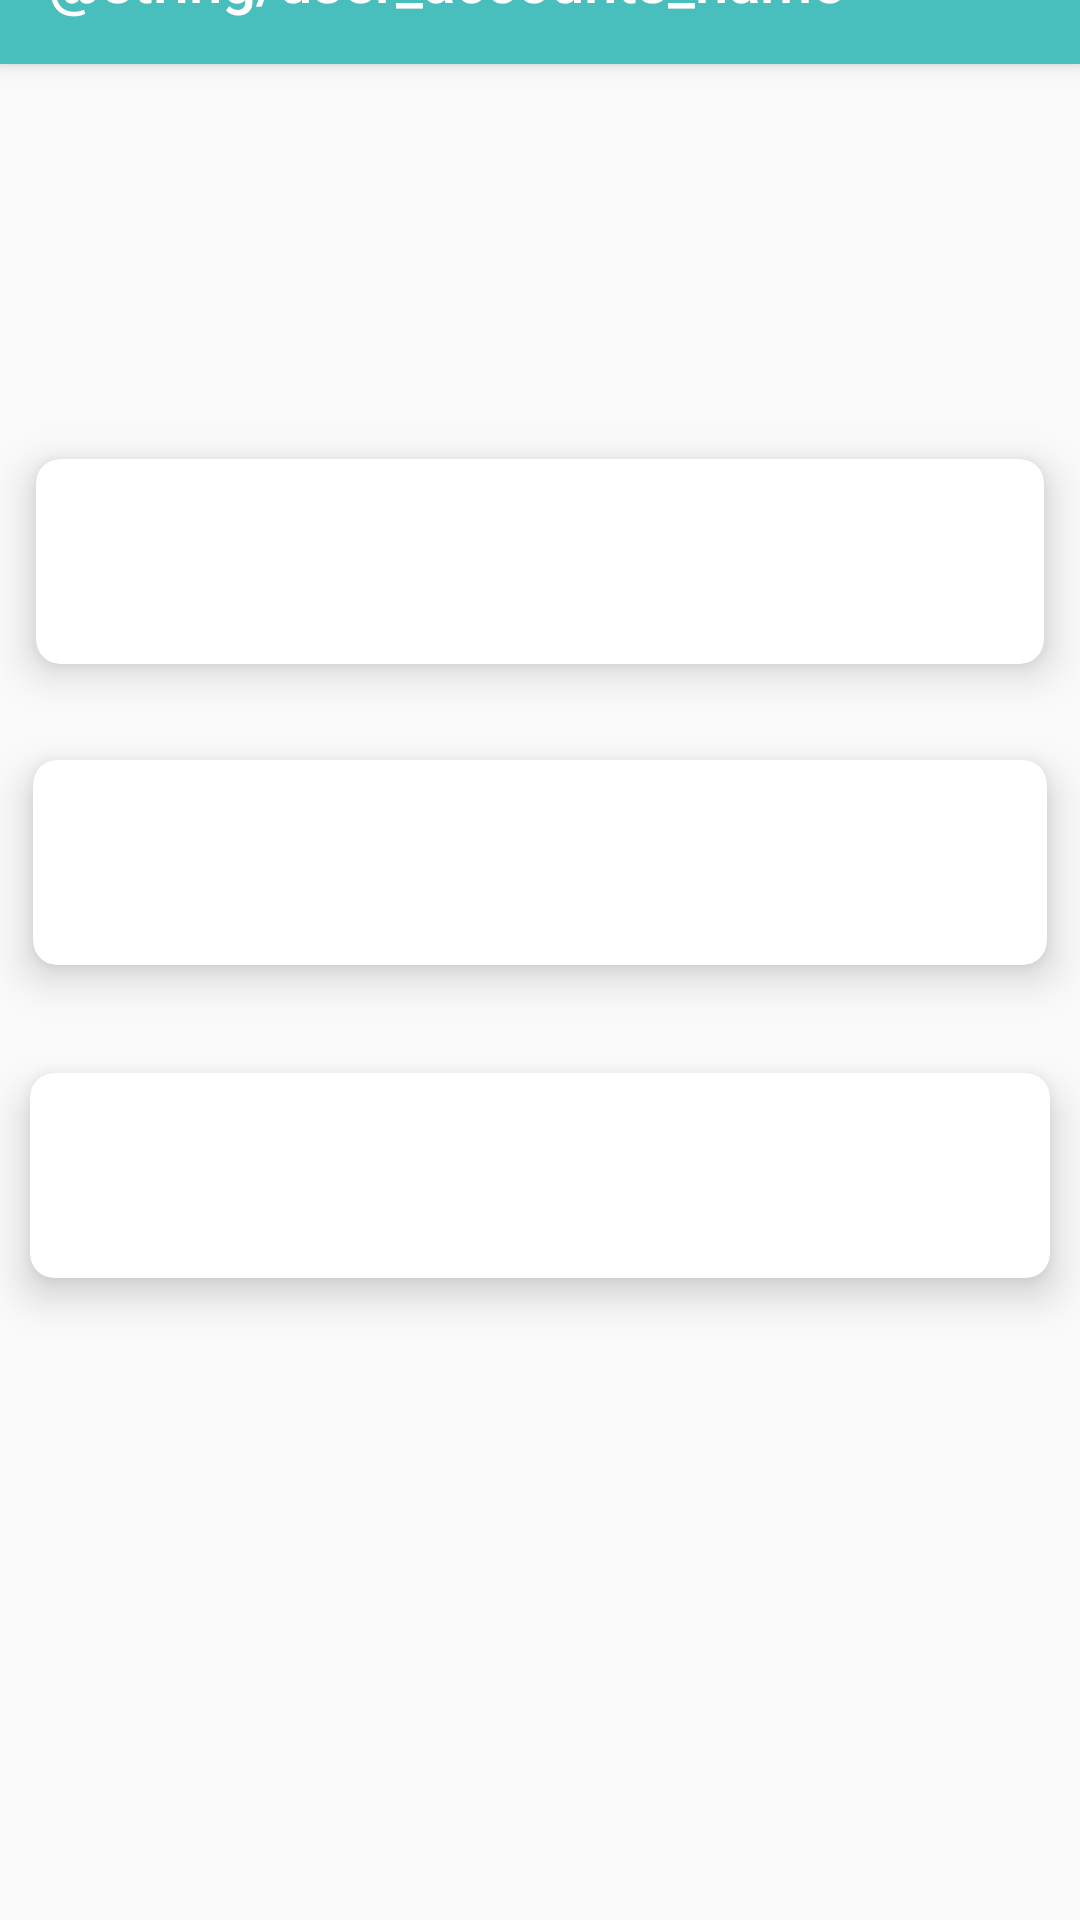

This screen was rendered from an Android layout file. Write that file and the resources it references.
<!-- AndroidManifest.xml: application theme AppTheme -->
<!-- res/layout/activity_user_accounts.xml -->
<?xml version="1.0" encoding="utf-8"?>
<androidx.constraintlayout.widget.ConstraintLayout
        xmlns:android="http://schemas.android.com/apk/res/android"
        xmlns:tools="http://schemas.android.com/tools"
        xmlns:app="http://schemas.android.com/apk/res-auto"
        android:layout_width="match_parent"
        android:layout_height="match_parent"
        tools:context=".ui.UserAccountsActivity">

    <androidx.appcompat.widget.Toolbar
            android:id="@+id/user_accounts_toolbar"
            android:layout_width="0dp"
            android:layout_height="56dp"
            android:background="@color/colorAccent"
            android:elevation="4dp"
            android:theme="@style/AppTheme"
            app:popupTheme="@style/AppTheme"
            app:title="@string/user_accounts_name"
            app:titleTextColor="@color/white"
            android:layout_marginTop="1dp" android:layout_marginBottom="19dp"
            app:layout_constraintEnd_toEndOf="parent" app:layout_constraintBottom_toTopOf="@+id/greeting_textView"
            app:layout_constraintTop_toTopOf="parent" app:layout_constraintStart_toStartOf="parent"/>
    <TextView
            tools:text="Hello"
            android:layout_width="wrap_content"
            android:layout_height="wrap_content"
            android:id="@+id/greeting_textView"
            android:textSize="30sp"
            app:layout_constraintStart_toStartOf="parent"
            android:layout_marginStart="11dp" app:layout_constraintTop_toBottomOf="@+id/user_accounts_toolbar"
            android:layout_marginBottom="8dp" app:layout_constraintBottom_toTopOf="@+id/planValue_textView"/>
    <TextView
            tools:text="Total value is £12345"
            android:layout_width="wrap_content"
            android:layout_height="wrap_content"
            android:id="@+id/planValue_textView"
            android:textSize="18sp"
            app:layout_constraintStart_toStartOf="parent"
            android:layout_marginStart="12dp" app:layout_constraintTop_toBottomOf="@+id/greeting_textView"
            android:layout_marginBottom="32dp" app:layout_constraintBottom_toTopOf="@+id/account1_cardView"
            android:layout_marginTop="8dp"/>

    <androidx.cardview.widget.CardView
            android:layout_width="0dp"
            android:layout_height="wrap_content"
            android:id="@+id/account1_cardView"
            app:layout_constraintTop_toBottomOf="@+id/planValue_textView" android:layout_marginBottom="32dp"
            app:layout_constraintEnd_toEndOf="parent" app:layout_constraintBottom_toTopOf="@+id/account2_cardView"
            app:layout_constraintStart_toStartOf="parent"
            android:layout_marginStart="12dp" android:layout_marginEnd="12dp" app:cardElevation="8dp"
            app:cardCornerRadius="8dp" android:clickable="true">

        <LinearLayout
                android:layout_width="match_parent"
                android:layout_height="wrap_content"
                android:orientation="vertical" android:padding="10dp">

            <TextView
                    android:id="@+id/account1_accountName_textView"
                    android:layout_width="match_parent"
                    android:layout_height="wrap_content"
                    android:theme="@style/AccountName"
                    tools:text="Stocks and Shares ISA" android:textSize="22sp" android:clickable="false"/>

            <TextView
                    android:id="@+id/account1_accountDetails_textView"
                    android:layout_width="match_parent"
                    android:layout_height="wrap_content"
                    tools:text="Plan Value: £1000 \nMoneybox: £300"/>

        </LinearLayout>

    </androidx.cardview.widget.CardView>

    <androidx.cardview.widget.CardView
            android:id="@+id/account2_cardView"
            android:layout_width="0dp"
            android:layout_height="wrap_content"
            app:layout_constraintTop_toBottomOf="@+id/account1_cardView" android:layout_marginBottom="36dp"
            app:layout_constraintEnd_toEndOf="parent" app:layout_constraintBottom_toTopOf="@+id/account3_cardView"
            app:layout_constraintStart_toStartOf="parent"
            android:layout_marginStart="11dp" android:layout_marginEnd="11dp" app:cardElevation="8dp"
            app:cardCornerRadius="8dp" android:clickable="true">

        <LinearLayout
                android:layout_width="match_parent"
                android:layout_height="wrap_content"
                android:orientation="vertical" android:padding="10dp">

            <TextView
                    android:id="@+id/account2_accountName_textView"
                    android:layout_width="match_parent"
                    android:layout_height="wrap_content"
                    tools:text="Stocks and Shares ISA"
                    android:theme="@style/AccountName"
                    android:textSize="22sp"/>

            <TextView
                    android:id="@+id/account2_accountDetails_textView"
                    android:layout_width="match_parent"
                    android:layout_height="wrap_content"
                    tools:text="Plan Value: £1000 \nMoneybox: £300"/>

        </LinearLayout>

    </androidx.cardview.widget.CardView>

    <androidx.cardview.widget.CardView
            android:id="@+id/account3_cardView"
            android:layout_width="0dp"
            android:layout_height="wrap_content"
            app:layout_constraintTop_toBottomOf="@+id/account2_cardView" android:layout_marginBottom="250dp"
            app:layout_constraintEnd_toEndOf="parent" app:layout_constraintStart_toStartOf="parent"
            app:layout_constraintBottom_toBottomOf="parent"
            android:layout_marginStart="10dp" android:layout_marginEnd="10dp" app:cardElevation="8dp"
            app:cardCornerRadius="8dp" android:clickable="true">

        <LinearLayout
                android:layout_width="match_parent"
                android:layout_height="wrap_content"
                android:orientation="vertical" android:padding="10dp">

            <TextView
                    android:id="@+id/account3_accountName_textView"
                    android:layout_width="match_parent"
                    android:layout_height="wrap_content"
                    tools:text="Stocks and Shares ISA" android:textSize="22sp"/>

            <TextView
                    android:id="@+id/account3_accountDetails_textView"
                    android:layout_width="match_parent"
                    android:layout_height="wrap_content"
                    tools:text="Plan Value: £1000 \nMoneybox: £300"/>

        </LinearLayout>

    </androidx.cardview.widget.CardView>

</androidx.constraintlayout.widget.ConstraintLayout>
<!-- resources referenced by this layout -->
<resources>
  <color name="colorAccent">#49bfbd</color>
  <color name="white">#ffffff</color>
  <style name="AppTheme" parent="Theme.AppCompat.Light.DarkActionBar">
          
          <item name="colorPrimary">@color/colorPrimary</item>
          <item name="colorPrimaryDark">@color/colorPrimaryDark</item>
          <item name="colorAccent">@color/colorAccent</item>
          <item name="windowActionBar">false</item>
          <item name="windowNoTitle">true</item>
      </style>
  <color name="colorPrimary">@color/white</color>
  <color name="colorPrimaryDark">#546270</color>
</resources>
